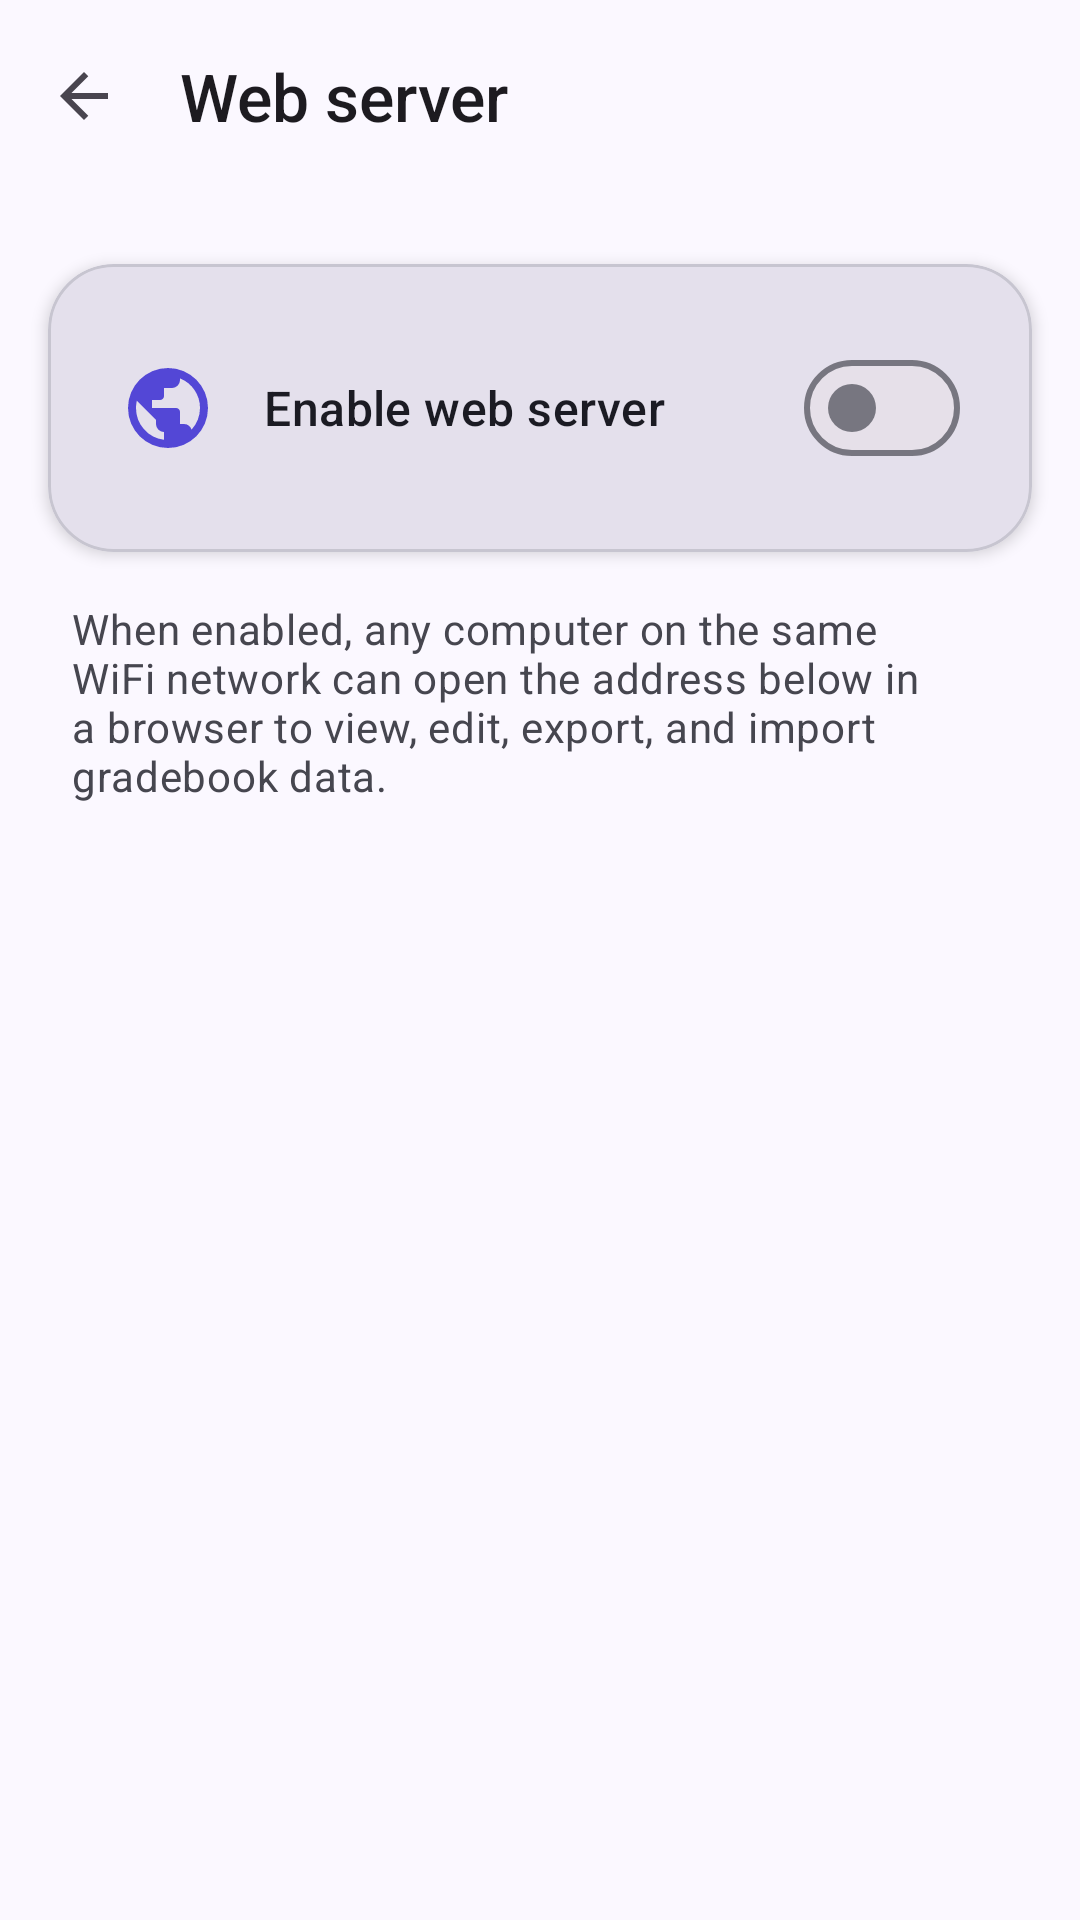

Produce the Android XML layout that renders to this screen, including the resource entries it uses.
<!-- AndroidManifest.xml: application theme Theme.QrGrades -->
<!-- res/layout/activity_web_server.xml -->
<?xml version="1.0" encoding="utf-8"?>
<androidx.constraintlayout.widget.ConstraintLayout xmlns:android="http://schemas.android.com/apk/res/android"
    xmlns:app="http://schemas.android.com/apk/res-auto"
    xmlns:tools="http://schemas.android.com/tools"
    android:layout_width="match_parent"
    android:layout_height="match_parent">

    <com.google.android.material.appbar.MaterialToolbar
        android:id="@+id/toolbar"
        android:layout_width="0dp"
        android:layout_height="?attr/actionBarSize"
        android:background="?attr/colorSurface"
        app:layout_constraintEnd_toEndOf="parent"
        app:layout_constraintStart_toStartOf="parent"
        app:layout_constraintTop_toTopOf="parent"
        app:navigationIcon="@drawable/ic_arrow_back"
        app:title="@string/web_server_title"
        app:titleTextAppearance="@style/TextAppearance.QrGrades.TitleLarge" />

    <com.google.android.material.card.MaterialCardView
        android:id="@+id/cardToggle"
        android:layout_width="0dp"
        android:layout_height="wrap_content"
        android:layout_marginHorizontal="@dimen/spacing_md"
        android:layout_marginTop="@dimen/spacing_lg"
        app:cardBackgroundColor="?attr/colorSurfaceVariant"
        app:cardCornerRadius="@dimen/corner_radius_lg"
        app:cardElevation="@dimen/elevation_card"
        app:layout_constraintEnd_toEndOf="parent"
        app:layout_constraintStart_toStartOf="parent"
        app:layout_constraintTop_toBottomOf="@id/toolbar">

        <LinearLayout
            android:layout_width="match_parent"
            android:layout_height="wrap_content"
            android:gravity="center_vertical"
            android:orientation="horizontal"
            android:padding="@dimen/spacing_lg">

            <ImageView
                android:layout_width="32dp"
                android:layout_height="32dp"
                android:contentDescription="@null"
                android:src="@drawable/ic_web_server"
                app:tint="?attr/colorPrimary" />

            <TextView
                android:layout_width="0dp"
                android:layout_height="wrap_content"
                android:layout_marginStart="@dimen/spacing_md"
                android:layout_weight="1"
                android:text="@string/web_server_toggle_label"
                android:textAppearance="@style/TextAppearance.QrGrades.TitleMedium"
                android:textColor="?attr/colorOnSurface" />

            <com.google.android.material.materialswitch.MaterialSwitch
                android:id="@+id/switchWebServer"
                android:layout_width="wrap_content"
                android:layout_height="wrap_content" />

        </LinearLayout>

    </com.google.android.material.card.MaterialCardView>

    <TextView
        android:id="@+id/txtWebServerDescription"
        android:layout_width="0dp"
        android:layout_height="wrap_content"
        android:layout_marginHorizontal="@dimen/spacing_lg"
        android:layout_marginTop="@dimen/spacing_md"
        android:text="@string/web_server_description"
        android:textAppearance="@style/TextAppearance.QrGrades.BodyMedium"
        android:textColor="?attr/colorOnSurfaceVariant"
        app:layout_constraintEnd_toEndOf="parent"
        app:layout_constraintStart_toStartOf="parent"
        app:layout_constraintTop_toBottomOf="@id/cardToggle" />

    <com.google.android.material.card.MaterialCardView
        android:id="@+id/cardStatus"
        android:layout_width="0dp"
        android:layout_height="wrap_content"
        android:layout_marginHorizontal="@dimen/spacing_md"
        android:layout_marginTop="@dimen/spacing_md"
        android:visibility="gone"
        app:cardBackgroundColor="?attr/colorSurfaceVariant"
        app:cardCornerRadius="@dimen/corner_radius_lg"
        app:cardElevation="@dimen/elevation_card"
        app:layout_constraintEnd_toEndOf="parent"
        app:layout_constraintStart_toStartOf="parent"
        app:layout_constraintTop_toBottomOf="@id/txtWebServerDescription">

        <LinearLayout
            android:layout_width="match_parent"
            android:layout_height="wrap_content"
            android:gravity="center_horizontal"
            android:orientation="vertical"
            android:padding="@dimen/spacing_lg">

            <TextView
                android:id="@+id/txtWebServerUrl"
                android:layout_width="match_parent"
                android:layout_height="wrap_content"
                android:gravity="center"
                android:textAppearance="@style/TextAppearance.QrGrades.TitleMedium"
                android:textColor="?attr/colorPrimary"
                android:textIsSelectable="true"
                tools:text="http://192.168.0.10:8080" />

            <ImageView
                android:id="@+id/imgWebServerQr"
                android:layout_width="200dp"
                android:layout_height="200dp"
                android:layout_marginTop="@dimen/spacing_md"
                android:contentDescription="@null" />

            <TextView
                android:layout_width="match_parent"
                android:layout_height="wrap_content"
                android:layout_marginTop="@dimen/spacing_md"
                android:gravity="center"
                android:text="@string/web_server_cleartext_warning"
                android:textAppearance="@style/TextAppearance.QrGrades.BodySmall"
                android:textColor="?attr/colorError" />

            <com.google.android.material.button.MaterialButton
                android:id="@+id/btnWebServerStop"
                style="?attr/materialButtonOutlinedStyle"
                android:layout_width="match_parent"
                android:layout_height="wrap_content"
                android:layout_marginTop="@dimen/spacing_lg"
                android:text="@string/web_server_stop" />

        </LinearLayout>

    </com.google.android.material.card.MaterialCardView>

</androidx.constraintlayout.widget.ConstraintLayout>
<!-- resources referenced by this layout -->
<resources>
  <dimen name="corner_radius_lg">22dp</dimen>
  <dimen name="elevation_card">3dp</dimen>
  <dimen name="spacing_lg">24dp</dimen>
  <dimen name="spacing_md">16dp</dimen>
  <!-- drawable ic_arrow_back (drawable) -->
  <vector xmlns:android="http://schemas.android.com/apk/res/android"
      android:width="24dp"
      android:height="24dp"
      android:viewportWidth="24"
      android:viewportHeight="24"
      android:tint="?attr/colorControlNormal">
      <path
          android:fillColor="#FF000000"
          android:pathData="M7.825 13l5.6 5.6L12 20l-8-8l8-8l1.425 1.4l-5.6 5.6H20v2z" />
  </vector>
  <string name="web_server_cleartext_warning">"Traffic is plain HTTP. Only use this on a trusted network."</string>
  <string name="web_server_description">"When enabled, any computer on the same WiFi network can open the address below in a browser to view, edit, export, and import gradebook data."</string>
  <string name="web_server_stop">Stop</string>
  <string name="web_server_title">Web server</string>
  <string name="web_server_toggle_label">Enable web server</string>
  <style name="TextAppearance.QrGrades.BodyMedium" parent="TextAppearance.Material3.BodyMedium" />
  <style name="TextAppearance.QrGrades.BodySmall" parent="TextAppearance.Material3.BodySmall" />
  <style name="TextAppearance.QrGrades.TitleLarge" parent="TextAppearance.Material3.TitleLarge">
          <item name="android:fontFamily">sans-serif-medium</item>
          <item name="fontFamily">sans-serif-medium</item>
      </style>
  <style name="TextAppearance.QrGrades.TitleMedium" parent="TextAppearance.Material3.TitleMedium">
          <item name="android:fontFamily">sans-serif-medium</item>
          <item name="fontFamily">sans-serif-medium</item>
      </style>
  <color name="md_primary">#5347D6</color>
  <color name="md_on_primary">#FFFFFF</color>
  <color name="md_primary_container">#E3DFFF</color>
  <color name="md_on_primary_container">#130060</color>
  <color name="md_secondary">#39665F</color>
  <color name="md_on_secondary">#FFFFFF</color>
  <color name="md_secondary_container">#BCECE3</color>
  <color name="md_on_secondary_container">#00201C</color>
  <color name="md_tertiary">#8F5B00</color>
  <color name="md_on_tertiary">#FFFFFF</color>
  <color name="md_tertiary_container">#FFDEA1</color>
  <color name="md_on_tertiary_container">#2B1800</color>
  <color name="md_error">#BA1A1A</color>
  <color name="md_on_error">#FFFFFF</color>
  <color name="md_error_container">#FFDAD6</color>
  <color name="md_on_error_container">#410002</color>
  <color name="md_success">#1E8E5B</color>
  <color name="md_on_success">#FFFFFF</color>
  <color name="md_success_container">#B6F2D1</color>
  <color name="md_on_success_container">#00210F</color>
  <color name="md_background">#FBF8FF</color>
  <color name="md_on_background">#1B1B23</color>
  <color name="md_surface">#FBF8FF</color>
  <color name="md_on_surface">#1B1B23</color>
  <color name="md_surface_variant">#E4E0EC</color>
  <color name="md_on_surface_variant">#46464F</color>
  <color name="md_outline">#777680</color>
  <color name="md_outline_variant">#C7C5D0</color>
  <color name="md_surface_container">#F0EDF7</color>
  <color name="md_surface_container_high">#EAE7F2</color>
  <style name="ShapeAppearance.QrGrades.Small" parent="ShapeAppearance.Material3.Corner.Small">
          <item name="cornerSize">10dp</item>
      </style>
  <style name="ShapeAppearance.QrGrades.Medium" parent="ShapeAppearance.Material3.Corner.Medium">
          <item name="cornerSize">16dp</item>
      </style>
  <style name="ShapeAppearance.QrGrades.Large" parent="ShapeAppearance.Material3.Corner.Large">
          <item name="cornerSize">22dp</item>
      </style>
</resources>
